Run: headless pygame with SDL's dummy video driver; simulated clock (each Clock.tick advances the game by its frame time, no real sleeping); random seed 0; keys injected as events and as key.get_pressed() state; no mouse input.
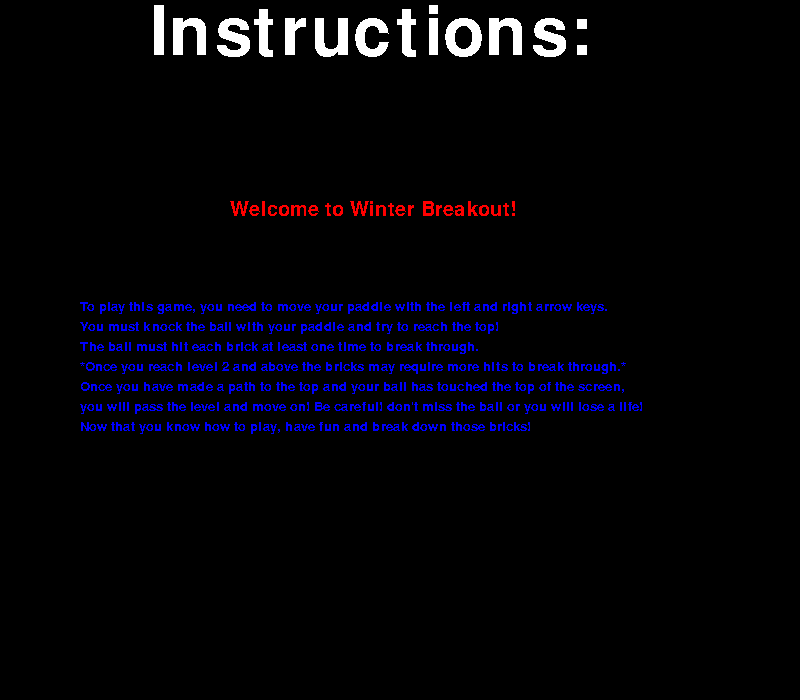
Frame 1 of 4 · flips 1–60 · no input
Frame 2 of 4 · flips 61–180 · tapped SPACE, RETURN · held RIGHT (→), D · screen unchanged from frame 1, image omitted
Frame 3 of 4 · flips 181–300 · held DOWN (↓), S · screen unchanged from frame 2, image omitted
Frame 4 of 4 · flips 301–420 · held LEFT (←), A, UP (↑), W · screen unchanged from frame 3, image omitted

The pygame program that drew these frames:

import pygame as py
import sys

py.init()
py.font.init()

white = (255,255,255)
black = (0,0,0)
red = (255,0,0)
green = (0,200,0)
blue = (0,0,255)

gameDisplay = py.display.set_mode((800, 700))

def instruction_screen():
    
    gameDisplay.fill(black)

    largeText = py.font.SysFont("times", 100)
    text = py.font.Font.render(largeText, "Instructions:", 0, white, None)
    gameDisplay.blit(text, (150, 0))

    instr = py.font.SysFont("calibri",30)
    instrText = py.font.Font.render(instr,"Welcome to Winter Breakout!", 0, red, None)
    gameDisplay.blit(instrText,(230,200))

    instr = py.font.SysFont("calibri",20)
    instrText = py.font.Font.render(instr,"To play this game, you need to move your paddle with the left and right arrow keys.", 0, blue, None)
    gameDisplay.blit(instrText,(80,300))

    instr = py.font.SysFont("calibri",20)
    instrText = py.font.Font.render(instr,"You must knock the ball with your paddle and try to reach the top!", 0, blue, None)
    gameDisplay.blit(instrText,(80,320))

    instr = py.font.SysFont("calibri",20)
    instrText = py.font.Font.render(instr,"The ball must hit each brick at least one time to break through.", 0, blue, None)
    gameDisplay.blit(instrText,(80,340))

    instr = py.font.SysFont("calibri",20)
    instrText = py.font.Font.render(instr,"*Once you reach level 2 and above the bricks may require more hits to break through.*", 0, blue, None)
    gameDisplay.blit(instrText,(80,360))

    instr = py.font.SysFont("calibri",20)
    instrText = py.font.Font.render(instr,"Once you have made a path to the top and your ball has touched the top of the screen,", 0, blue, None)
    gameDisplay.blit(instrText,(80,380))

    instr = py.font.SysFont("calibri",20)
    instrText = py.font.Font.render(instr,"you will pass the level and move on! Be careful! don't miss the ball or you will lose a life!", 0, blue, None)
    gameDisplay.blit(instrText,(80,400))

    instr = py.font.SysFont("calibri",20)
    instrText = py.font.Font.render(instr,"Now that you know how to play, have fun and break down those bricks!", 0, blue, None)
    gameDisplay.blit(instrText,(80,420))

    py.display.update()
    clock = py.time.Clock()
    clock.tick(15)
while 1:        
    paused = True
    for e in py.event.get():
        if py.key.get_pressed()[py.K_p]:
            paused == True
        elif e.type == py.QUIT:
            sys.exit()
        elif py.key.get_pressed()[py.K_ESCAPE]:
            sys.exit()
    instruction_screen()
